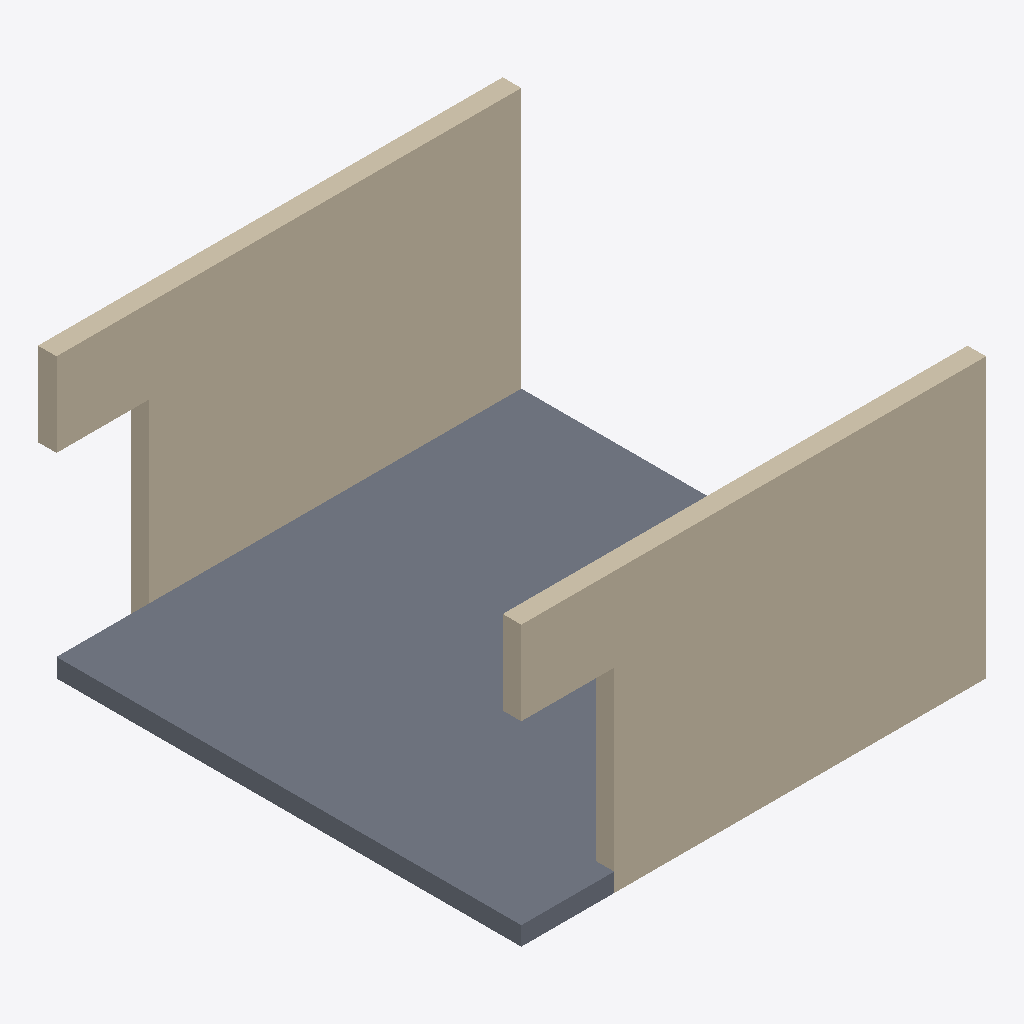
Isometric view of an IFC building model (IFC-SPF (STEP), schema IFC4, length unit metre), seen from the south-west, elements coloured by IFC class: 2 walls (beige), 1 slab (grey).
Extent 5.0 m × 5.2 m × 3.0 m (x, y, z). Storeys (1): Level 0 at 0.00 m. Elements (3): 1 IfcSlab, 1 IfcWall, 1 IfcWallStandardCase.

HEADER;
FILE_DESCRIPTION(('ViewDefinition [ReferenceView_V1.2]'),'2;1');
FILE_NAME('corpus.ifc','2026-11-19T00:00:00',('Jane Doe'),('Example Org'),'ifc-lite','ifc-lite corpus','');
FILE_SCHEMA(('IFC4'));
ENDSEC;
DATA;
#20=IFCPROJECT('2xxxxxxxxxxxxxxxxxxxx1',#5,'Project',$,$,$,$,(#15),#10);
#22=IFCSITE('2xxxxxxxxxxxxxxxxxxxx2',#5,'Site',$,$,#21,$,$,.ELEMENT.,$,$,$,$,$);
#24=IFCBUILDING('2xxxxxxxxxxxxxxxxxxxx3',#5,'Building',$,$,#23,$,$,.ELEMENT.,$,$,$);
#26=IFCBUILDINGSTOREY('2xxxxxxxxxxxxxxxxxxxx4',#5,'Level 0',$,$,#25,$,$,.ELEMENT.,0.0);
#88=IFCSLAB('2xxxxxxxxxxxxxxxxxxxxL',#5,'Slab',$,$,#87,#86,$,.FLOOR.);
#42=IFCWALL('2xxxxxxxxxxxxxxxxxxxx8',#5,'Wall A',$,$,#30,#41,$,.STANDARD.);
#60=IFCWALLSTANDARDCASE('2xxxxxxxxxxxxxxxxxxxxD',#5,'Wall B',$,$,#90,#91,$,.STANDARD.);
ENDSEC;
